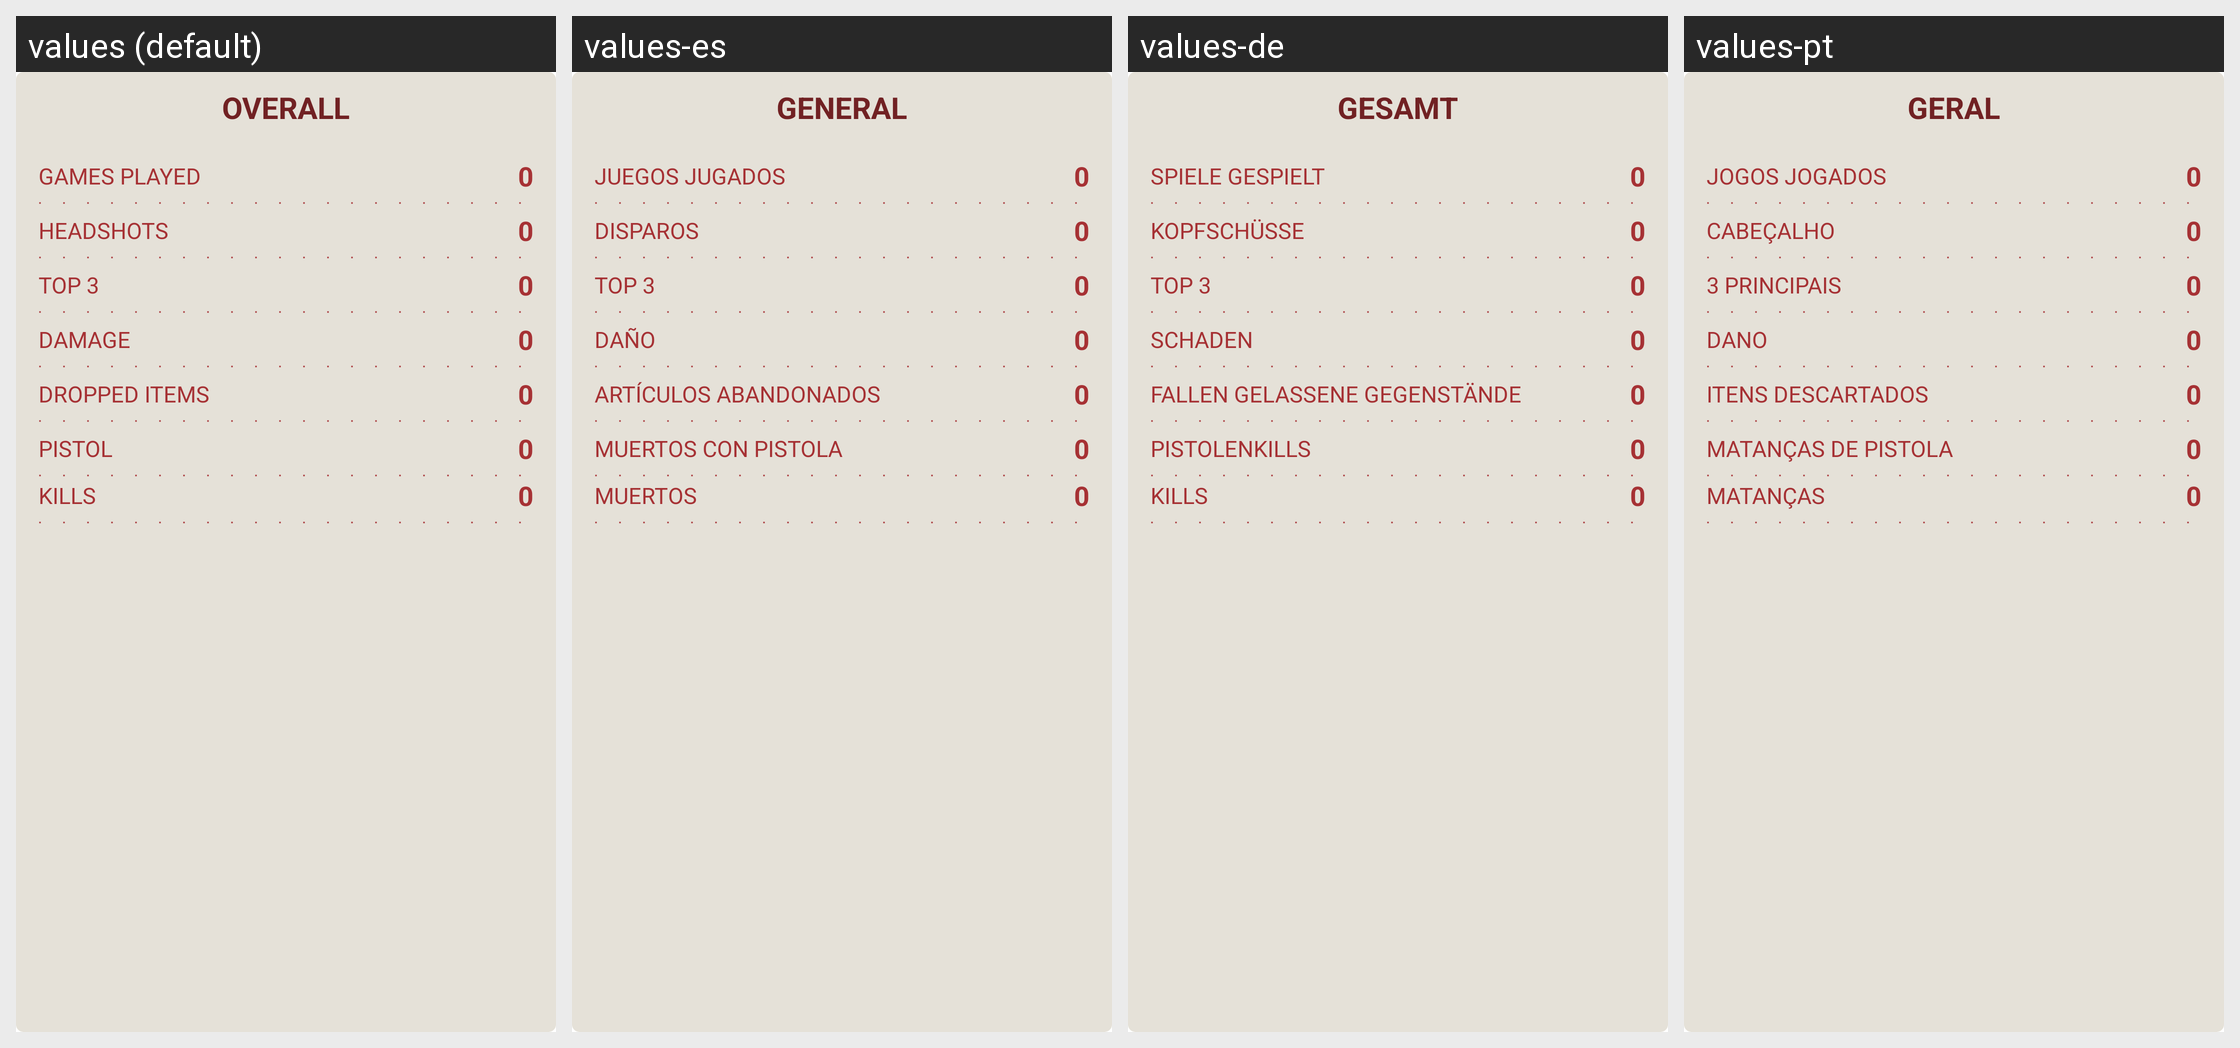

Translations of the strings shown on this Android screen, per locale in the grid:
Android screen res/layout/legend_block.xml rendered under 4 locales, left to right: values (default), values-es, values-de, values-pt. Device: Nexus 5 (rendered at 1080×1920; each locale shown at half size, 540×960, under a caption strip naming it); theme Theme.ApexLegendsAssistant.
Other locales in the repository, not shown: values-fr, values-it, values-ja, values-ko, values-pl, values-ru, values-zh.
Strings drawn on this screen, with the default value and each locale's value (text and hints the layout hard-codes, and strings that could not be matched under every locale, appear in the picture but are not listed):

statistics_title_overall
  values: OVERALL
  values-es: GENERAL
  values-de: GESAMT
  values-pt: GERAL

statistics_gamesplayed
  values: GAMES PLAYED
  values-es: JUEGOS JUGADOS
  values-de: SPIELE GESPIELT
  values-pt: JOGOS JOGADOS

statistics_headshots
  values: HEADSHOTS
  values-es: DISPAROS
  values-de: KOPFSCHÜSSE
  values-pt: CABEÇALHO

statistics_topthree
  values: TOP 3
  values-es: TOP 3
  values-de: TOP 3
  values-pt: 3 PRINCIPAIS

statistics_damage
  values: DAMAGE
  values-es: DAÑO
  values-de: SCHADEN
  values-pt: DANO

statistics_droppeditems
  values: DROPPED ITEMS
  values-es: ARTÍCULOS ABANDONADOS
  values-de: FALLEN GELASSENE GEGENSTÄNDE
  values-pt: ITENS DESCARTADOS

statistics_pistolkills
  values: PISTOL
  values-es: MUERTOS CON PISTOLA
  values-de: PISTOLENKILLS
  values-pt: MATANÇAS DE PISTOLA

statistics_kills
  values: KILLS
  values-es: MUERTOS
  values-de: KILLS
  values-pt: MATANÇAS
